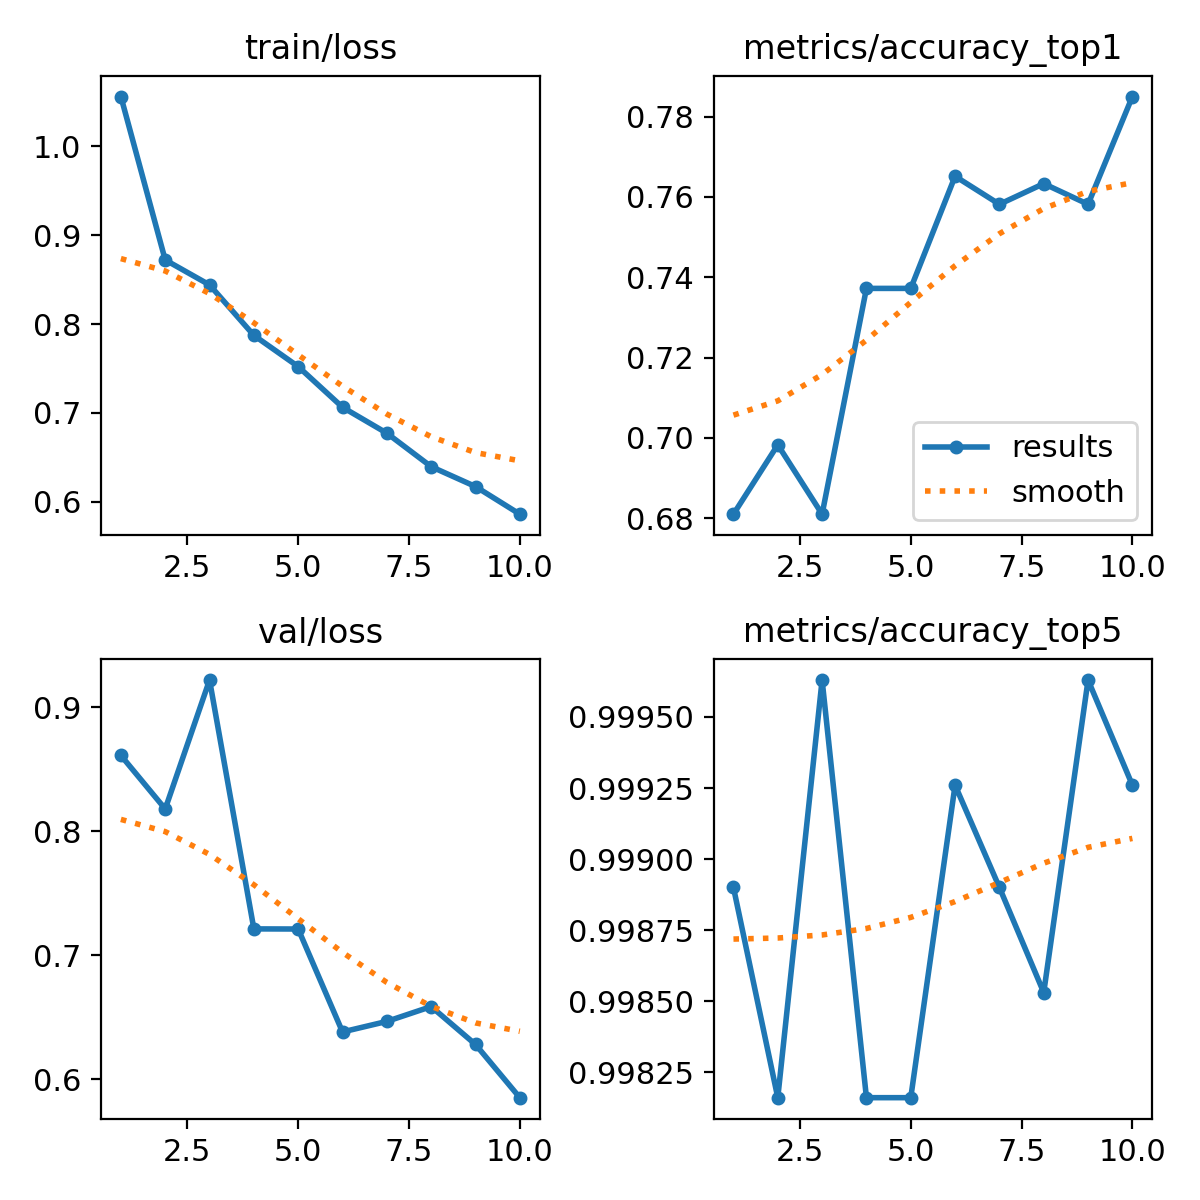

Data behind this chart, as committed beside it:
epoch, time, train/loss, metrics/accuracy_top1, metrics/accuracy_top5, val/loss, lr/pg0, lr/pg1, lr/pg2
1, 65.52, 1.056, 0.681, 0.9989, 0.8611, 0.0003322, 0.0003322, 0.0003322
2, 125.2, 0.8721, 0.6983, 0.9982, 0.8179, 0.0005997, 0.0005997, 0.0005997
3, 182, 0.844, 0.681, 0.9996, 0.9218, 0.0008011, 0.0008011, 0.0008011
4, 239.2, 0.7872, 0.7372, 0.9982, 0.7212, 0.000703, 0.000703, 0.000703
5, 296.3, 0.7521, 0.7372, 0.9982, 0.7211, 0.000604, 0.000604, 0.000604
6, 352.9, 0.7064, 0.7652, 0.9993, 0.6381, 0.000505, 0.000505, 0.000505
7, 409.9, 0.6772, 0.7582, 0.9989, 0.6466, 0.000406, 0.000406, 0.000406
8, 466.1, 0.6395, 0.7633, 0.9985, 0.6585, 0.000307, 0.000307, 0.000307
9, 521.9, 0.6172, 0.7582, 0.9996, 0.628, 0.000208, 0.000208, 0.000208
10, 577.8, 0.5861, 0.785, 0.9993, 0.5851, 0.000109, 0.000109, 0.000109
